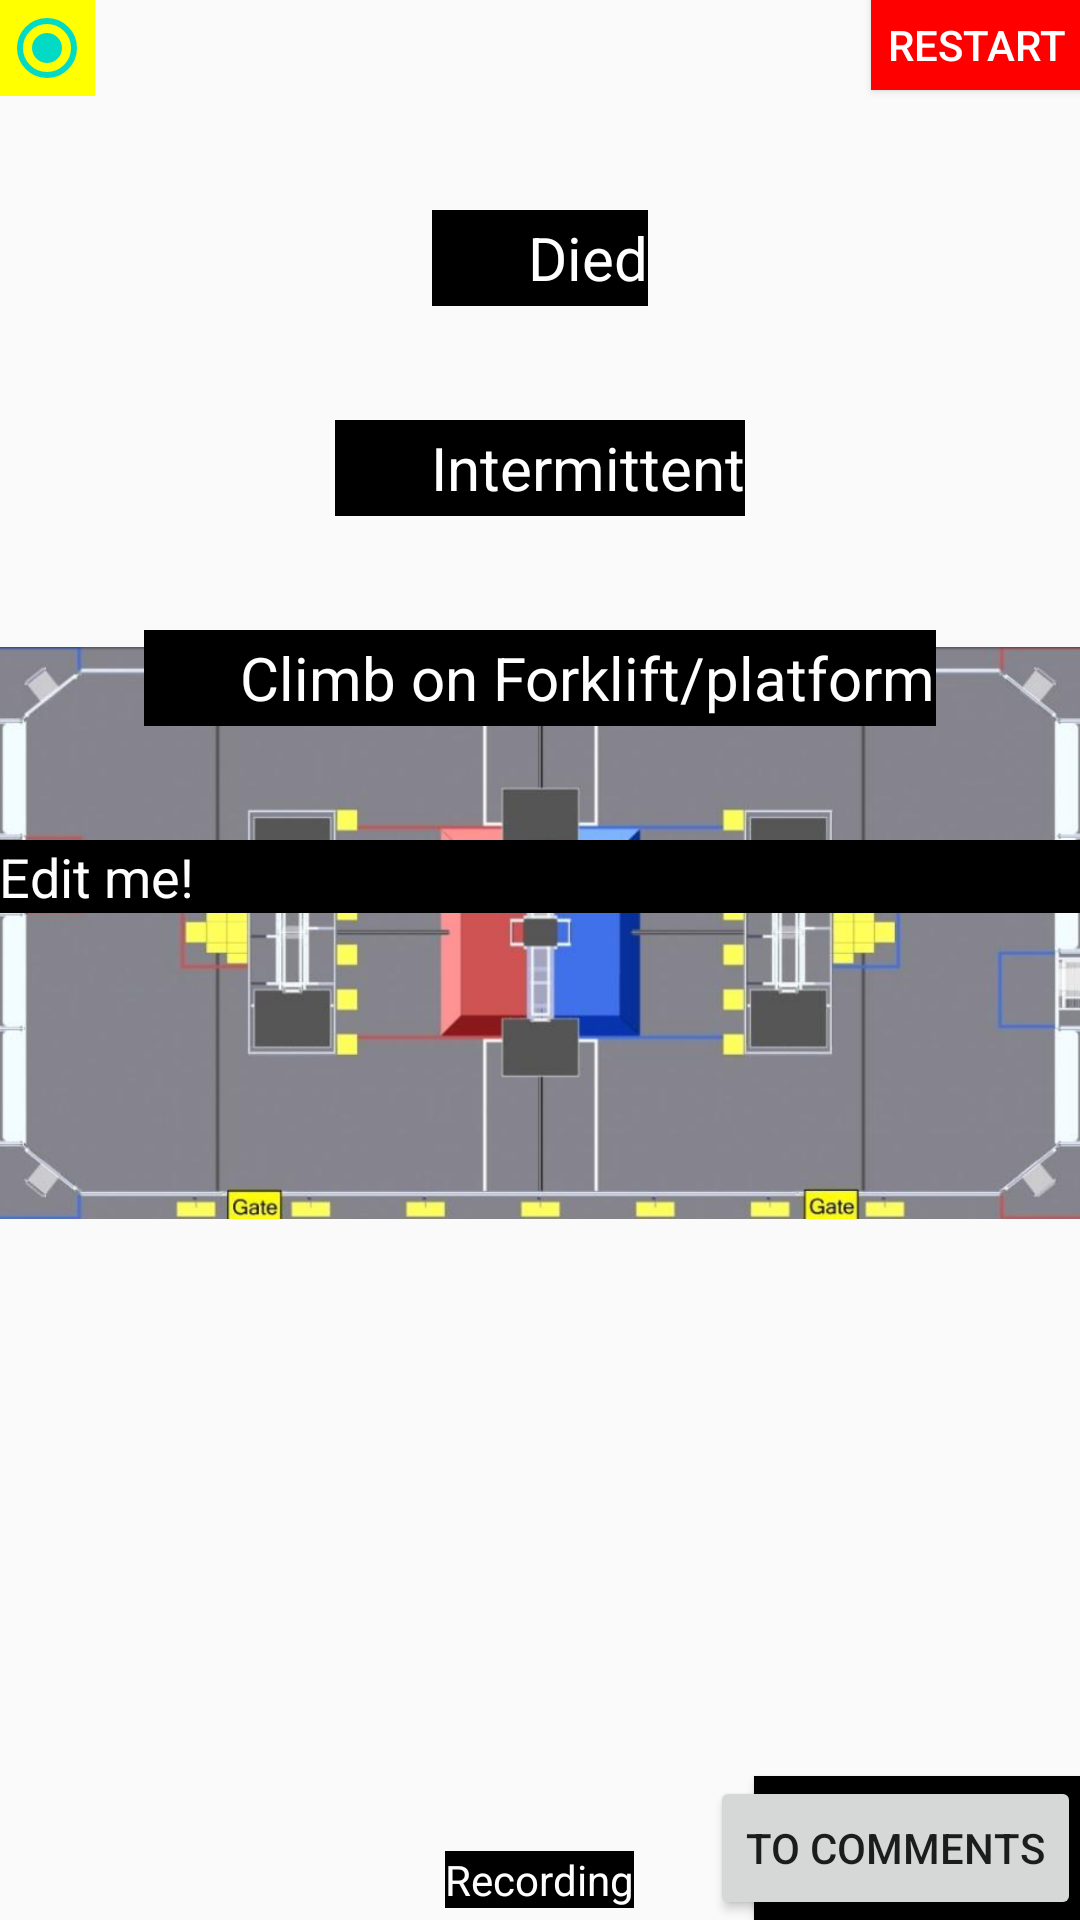

Reconstruct the res/layout file that produces this screen, plus the resources it refers to.
<!-- AndroidManifest.xml: application theme AppTheme -->
<!-- res/layout/activity_match.xml -->
<?xml version="1.0" encoding="utf-8"?>
<RelativeLayout xmlns:android="http://schemas.android.com/apk/res/android"
    xmlns:tools="http://schemas.android.com/tools"
    android:id="@+id/activity_match"
    android:layout_width="match_parent"
    android:layout_height="match_parent"
    android:paddingBottom="@dimen/activity_vertical_margin"
    android:paddingLeft="@dimen/activity_horizontal_margin"
    android:paddingRight="@dimen/activity_horizontal_margin"
    android:paddingTop="@dimen/activity_vertical_margin"
    tools:context="com.example.a2017tatorscouttracingapp.Match">

    <android.support.v7.widget.AppCompatImageView
        android:layout_width="wrap_content"
        android:layout_height="wrap_content"
        android:id="@+id/imgField"
        android:layout_marginLeft="0dp"
        android:layout_marginTop="13dp"
        android:src="@drawable/full_field"
        />

    <Button
        android:text="To Next Match"
        android:layout_width="wrap_content"
        android:layout_height="wrap_content"
        android:id="@+id/btnToComments"
        android:background="#000000"
        android:layout_alignParentRight="true"
        android:layout_alignParentBottom="true"/>

    <Button
        android:text="To Comments"
        android:layout_width="wrap_content"
        android:layout_height="wrap_content"
        android:id="@+id/btnPause"
        android:layout_alignParentRight="true"
        android:layout_alignParentBottom="true"/>

    <android.support.v7.widget.AppCompatRadioButton
        android:layout_width="wrap_content"
        android:layout_height="wrap_content"
        android:clickable="false"
        android:checked="true"
        android:background="#ffff00"
        android:id="@+id/robot"/>

    <Button
        android:layout_width="70dp"
        android:layout_height="30dp"
        android:text="RESTART"
        android:layout_alignParentRight="true"
        android:layout_alignParentTop="true"
        android:background="#ff0000"
        android:textColor="#ffffff"
        android:id="@+id/restartBtn"/>

    <Button
        android:layout_width="610dp"
        android:layout_height="60dp"
        android:text=""
        android:layout_marginTop="0dp"
        android:layout_centerHorizontal="true"
        android:background="#ffffff"
        android:textColor="#000000"
        android:visibility="invisible"
        android:clickable="false"/>
    <Button
        android:layout_width="600dp"
        android:layout_height="50dp"
        android:text="Pick"
        android:visibility="invisible"
        android:layout_marginTop="0dp"
        android:layout_centerHorizontal="true"
        android:background="#ffff00"
        android:textColor="#000000"
        android:id="@+id/pickBtn"/>

    <Button
        android:layout_width="wrap_content"
        android:layout_height="wrap_content"
        android:text="Review Data"
        android:layout_alignParentLeft="true"
        android:layout_alignParentBottom="true"
        android:id="@+id/viewDataBtn"
        android:visibility="invisible"
        />

    <TextView
        android:layout_width="wrap_content"
        android:layout_height="wrap_content"
        android:text="Recording"
        android:textColor="#ffffff"
        android:background="#000000"
        android:layout_centerHorizontal="true"
        android:layout_alignTop="@+id/btnToComments"
        android:layout_marginTop="25dp"
        android:id="@+id/recordingText"/>

    <CheckBox
        android:layout_width="wrap_content"
        android:layout_height="wrap_content"
        android:layout_centerHorizontal="true"
        android:text="Died"
        android:layout_marginTop="70dp"
        android:textSize="20dp"
        android:textColor="#ffffff"
        android:background="#000000"
        android:id="@+id/ckBxDead"/>

    <CheckBox
        android:layout_width="wrap_content"
        android:layout_height="wrap_content"
        android:layout_centerHorizontal="true"
        android:layout_alignTop="@+id/ckBxDead"
        android:layout_marginTop="70dp"
        android:text="Intermittent"
        android:textSize="20dp"
        android:textColor="#ffffff"
        android:background="#000000"
        android:id="@+id/ckBxIntermittent"/>
    <CheckBox
        android:layout_width="wrap_content"
        android:layout_height="wrap_content"
        android:layout_centerHorizontal="true"
        android:layout_alignTop="@+id/ckBxIntermittent"
        android:layout_marginTop="70dp"
        android:text="Climb on Forklift/platform"
        android:textSize="20dp"
        android:textColor="#ffffff"
        android:background="#000000"
        android:id="@+id/ckBxClimb"/>

    <AutoCompleteTextView
        android:layout_width="900dp"
        android:layout_height="wrap_content"
        android:layout_alignTop="@+id/ckBxClimb"
        android:layout_marginTop="70dp"
        android:background="#000000"
        android:textColor="#ffffff"
        android:textColorHint="#ffffff"
        android:hint="Edit me!"
        android:id="@+id/aCTVcomments"
        />


</RelativeLayout>
<!-- resources referenced by this layout -->
<resources>
  <!-- drawable full_field: png bitmap (drawable, 409981 bytes) -->
  <style name="AppTheme" parent="Theme.AppCompat.Light.DarkActionBar">
          
          <item name="colorPrimary">@color/colorPrimary</item>
          <item name="colorPrimaryDark">@color/colorPrimaryDark</item>
          <item name="colorAccent">@color/colorAccent</item>
      </style>
  <!-- not gathered from this repository: default colours our renderer supplied (Android Studio template values) -->
  <color name="colorPrimary">#FF6200EE</color>
  <color name="colorPrimaryDark">#FF3700B3</color>
  <color name="colorAccent">#FF03DAC5</color>
</resources>
